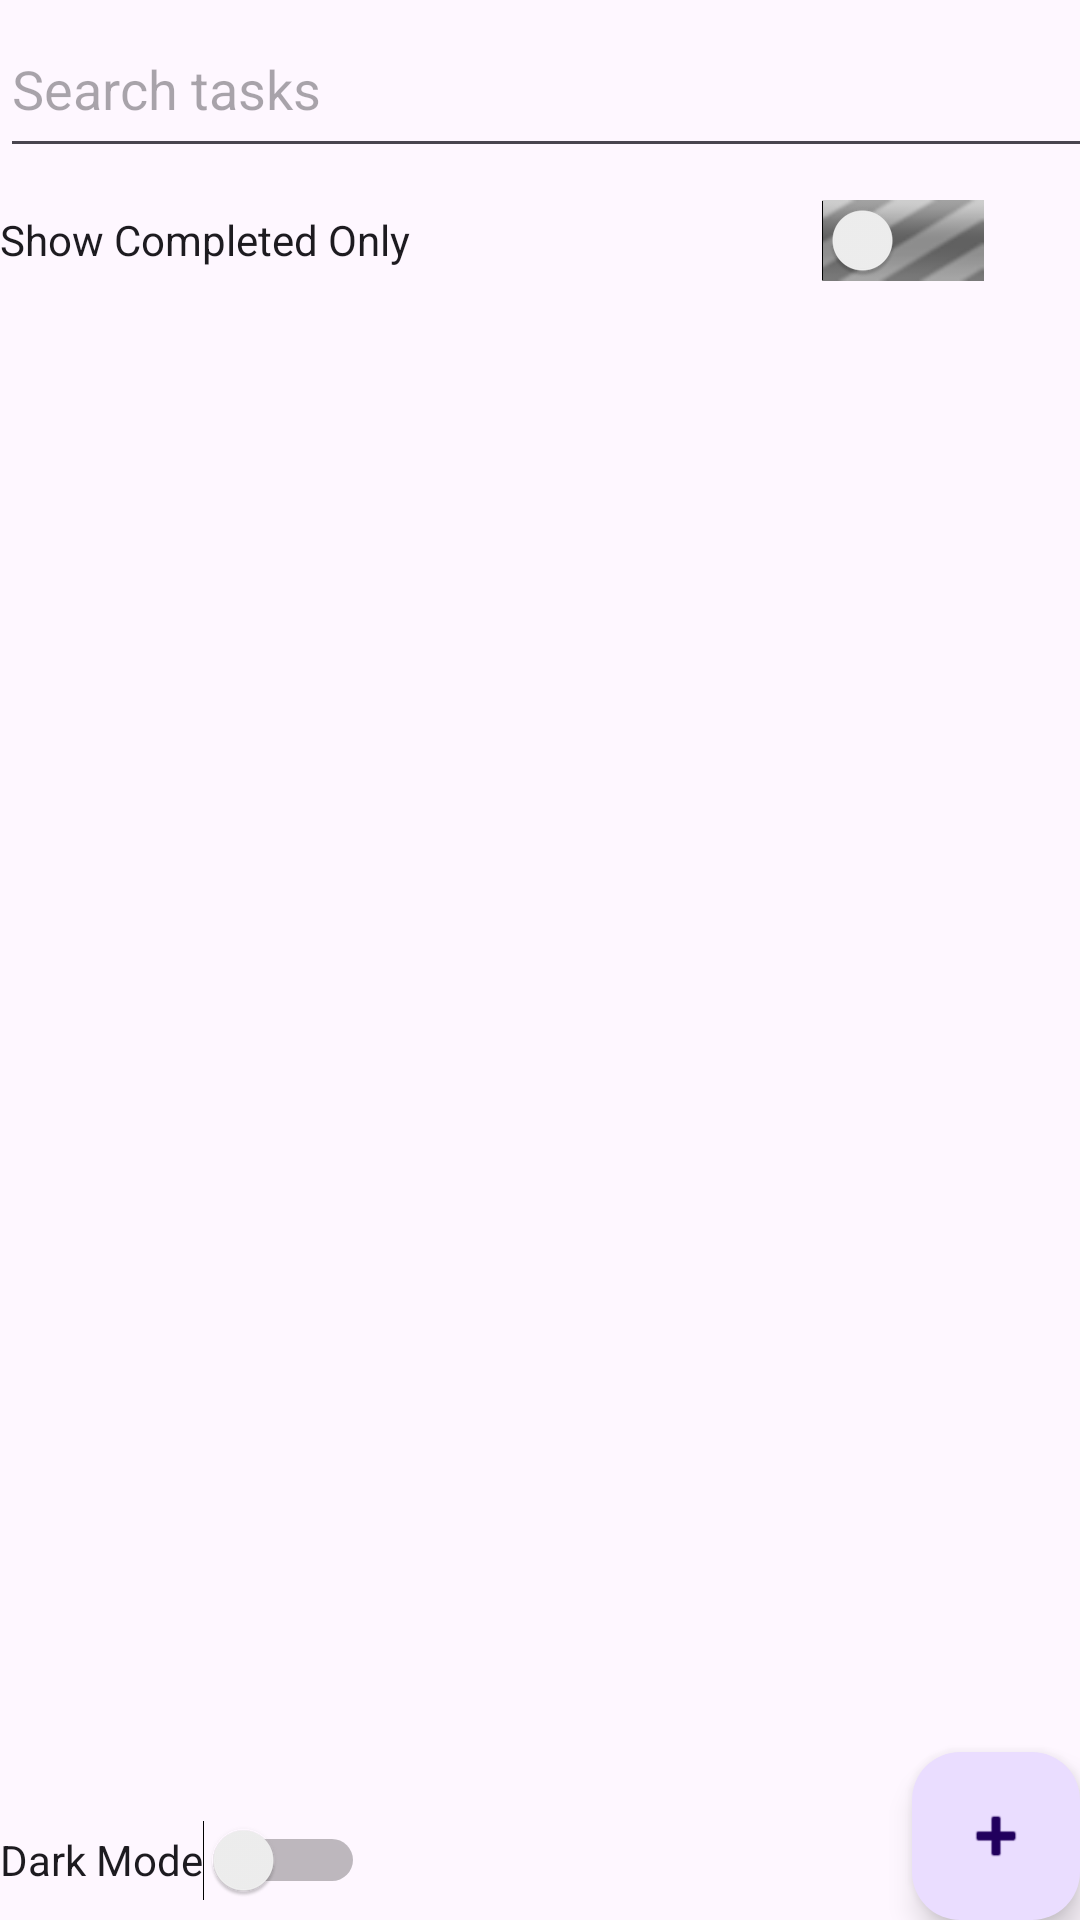

Reconstruct the res/layout file that produces this screen, plus the resources it refers to.
<!-- AndroidManifest.xml: application theme Theme.TODO -->
<!-- res/layout/activity_main.xml -->
<?xml version="1.0" encoding="utf-8"?>
<androidx.constraintlayout.widget.ConstraintLayout xmlns:android="http://schemas.android.com/apk/res/android"
    xmlns:app="http://schemas.android.com/apk/res-auto"
    xmlns:tools="http://schemas.android.com/tools"
    android:layout_width="match_parent"
    android:layout_height="match_parent"
    tools:context=".MainActivity">

    <FrameLayout
        android:id="@+id/frameLayout"
        android:layout_width="match_parent"
        android:layout_height="match_parent">

        <LinearLayout
            android:layout_width="413dp"
            android:layout_height="731dp"
            android:orientation="vertical"
            app:layout_constraintBottom_toBottomOf="parent"
            app:layout_constraintTop_toTopOf="parent"
            tools:ignore="MissingConstraints">

            <EditText
                android:id="@+id/searchTask"
                android:layout_width="match_parent"
                android:layout_height="56dp"
                android:autofillHints=""
                android:hint="Search tasks" />

            <Switch
                android:id="@+id/filterSwitch"
                android:layout_width="328dp"
                android:layout_height="48dp"

                android:text="Show Completed Only"


                android:track="@android:drawable/progress_indeterminate_horizontal"
                tools:ignore="UseSwitchCompatOrMaterialXml" />

            <androidx.recyclerview.widget.RecyclerView
                android:id="@+id/recyclerView"
                android:layout_width="380dp"
                android:layout_height="553dp"
                android:layout_margin="16dp"
                app:layout_constraintBottom_toTopOf="@+id/fab"
                app:layout_constraintEnd_toEndOf="parent"
                app:layout_constraintStart_toStartOf="parent"
                app:layout_constraintTop_toTopOf="parent" />


        </LinearLayout>
    </FrameLayout>


    <com.google.android.material.floatingactionbutton.FloatingActionButton
        android:id="@+id/fab"
        android:layout_width="wrap_content"
        android:layout_height="wrap_content"
        android:contentDescription="@string/add_task"
        app:srcCompat="@android:drawable/ic_input_add"
        app:layout_constraintBottom_toBottomOf="parent"
        app:layout_constraintEnd_toEndOf="parent"

        />

    <Switch
        android:id="@+id/darkModeSwitch"
        android:layout_width="wrap_content"
        android:layout_height="40dp"
        android:text="Dark Mode"
        app:layout_constraintBottom_toBottomOf="parent"
        app:layout_constraintStart_toStartOf="parent"
        app:thumbTint="@color/white"
        app:trackTint="@color/grey"
        tools:ignore="MissingConstraints" />


</androidx.constraintlayout.widget.ConstraintLayout>
<!-- resources referenced by this layout -->
<resources>
  <string name="add_task">Add Task</string>
  <style name="Theme.TODO" parent="Base.Theme.TODO" />
  <style name="Base.Theme.TODO" parent="Theme.Material3.DayNight.NoActionBar">
          <item name="colorPrimary">@color/black</item>
          <item name="colorPrimaryVariant">@color/grey</item>
          <item name="colorOnPrimary">@color/black</item>
  
      </style>
  <!-- not gathered from this repository: default colours our renderer supplied (Android Studio template values) -->
  <color name="black">#FF000000</color>
  <color name="white">#FFFFFFFF</color>
</resources>
